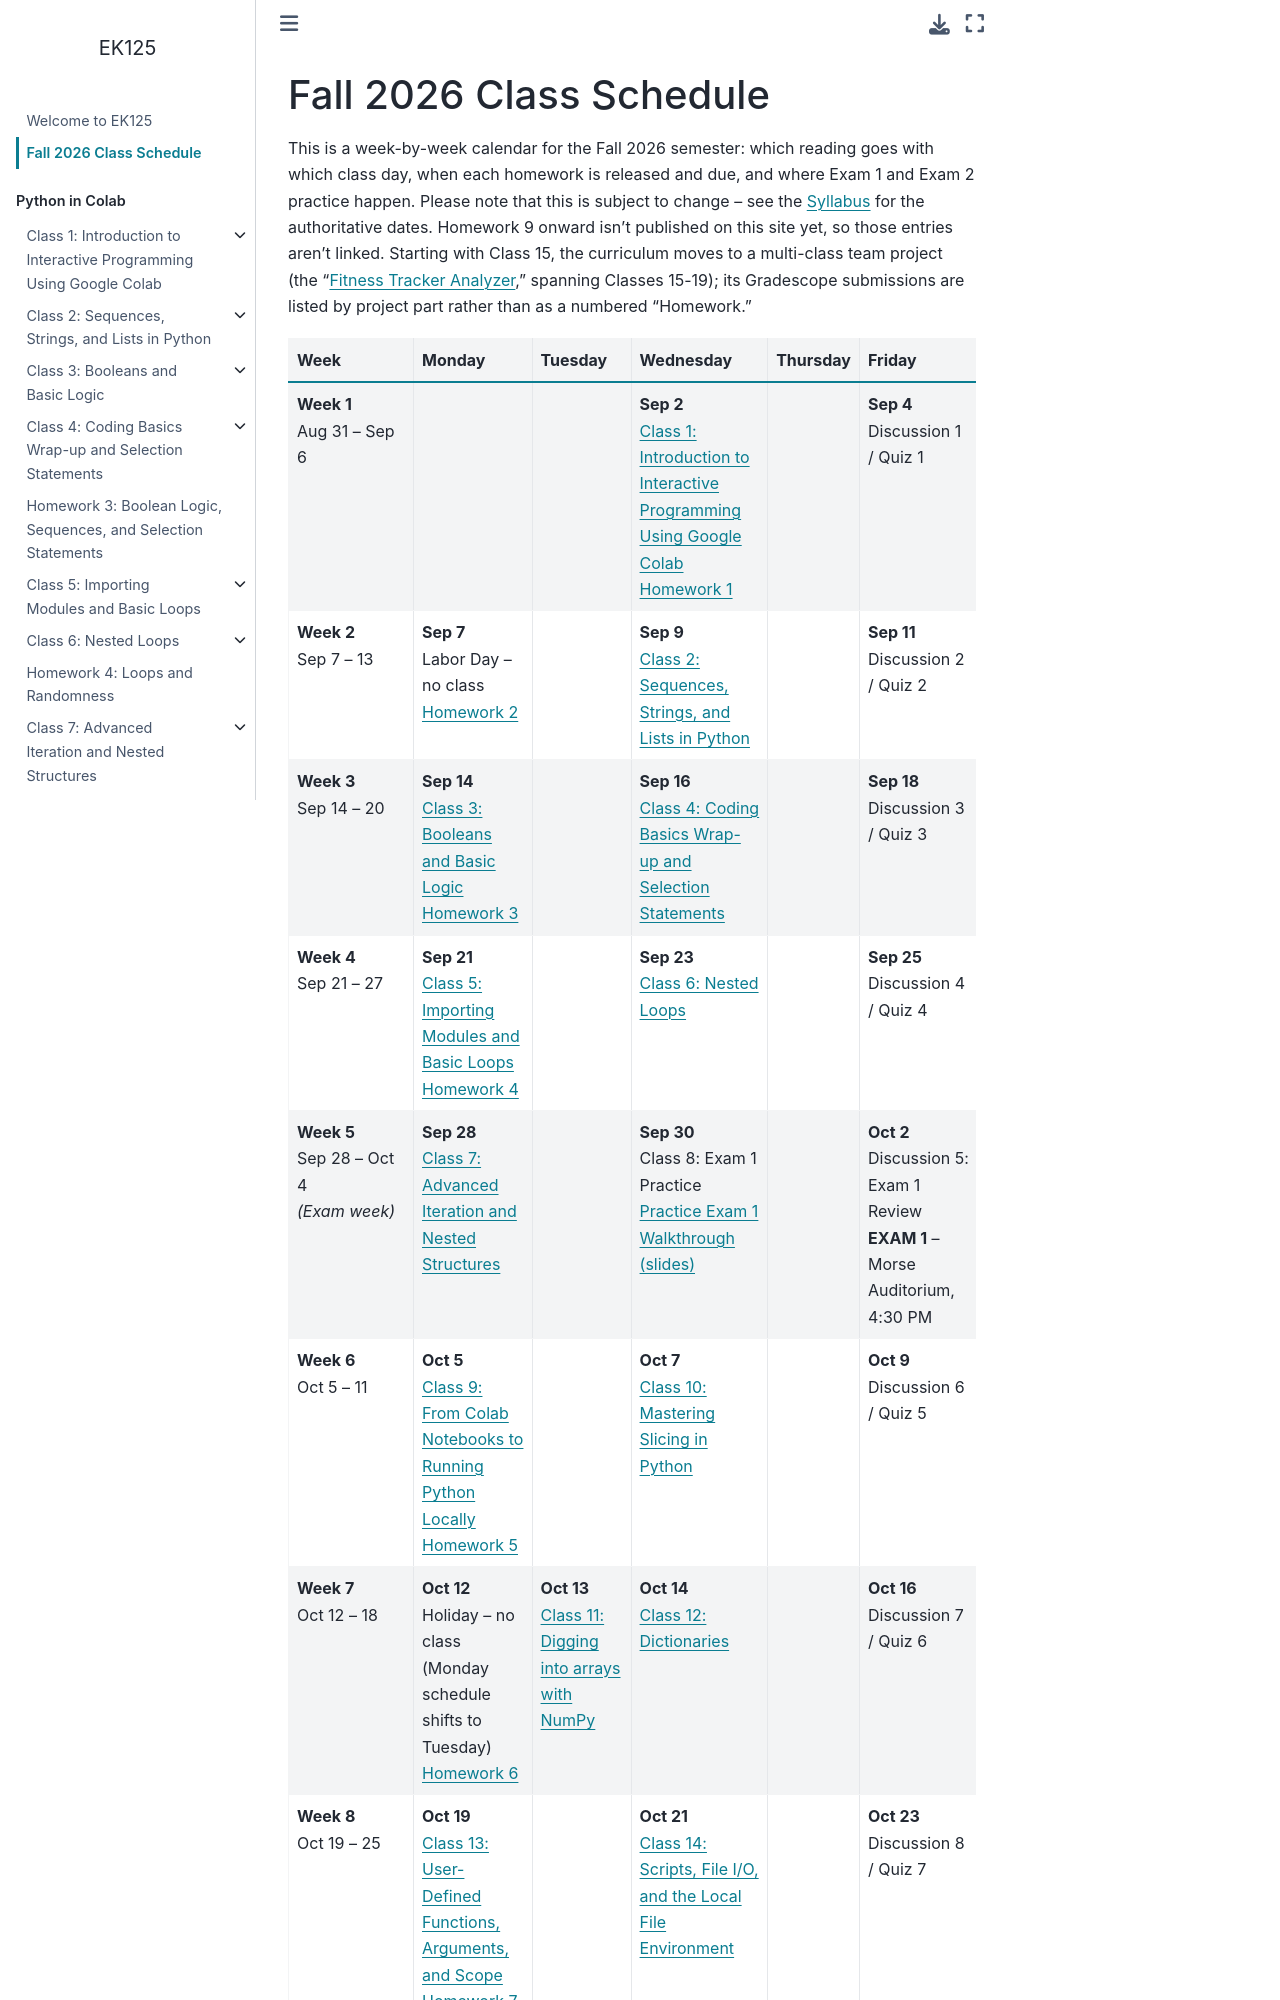

repository: BU-EK125/EK125 · page: appendix/Fall2026Schedule.html · generator: jekyll

# Fall 2026 Class Schedule

This is a week-by-week calendar for the Fall 2026 semester: which reading
goes with which class day, when each homework is released and due, and
where Exam 1 and Exam 2 practice happen. Please note that this is subject
to change -- see the [Syllabus](Syllabus.md) for the authoritative dates.
Homework 9 onward isn't published on this site yet, so those entries
aren't linked. Starting with Class 15, the curriculum moves to a
multi-class team project (the "[Fitness Tracker
Analyzer](https://BU-EK125.github.io/EK125/class/FitnessTrackerProject.html),"
spanning Classes 15-19); its Gradescope submissions are listed by project
part rather than as a numbered "Homework."
